Run: headless pygame with SDL's dummy video driver; simulated clock (each Clock.tick advances the game by its frame time, no real sleeping); random seed 0; keys injected as events and as key.get_pressed() state; no mouse input.
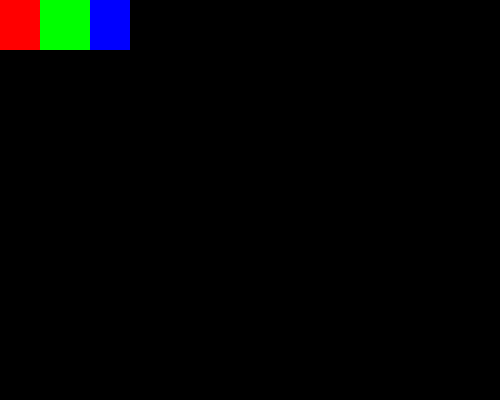
Frame 1 of 4 · flips 1–60 · no input
Frame 2 of 4 · flips 61–180 · tapped SPACE, RETURN · held RIGHT (→), D · screen unchanged from frame 1, image omitted
Frame 3 of 4 · flips 181–300 · held DOWN (↓), S · screen unchanged from frame 2, image omitted
Frame 4 of 4 · flips 301–420 · held LEFT (←), A, UP (↑), W · screen unchanged from frame 3, image omitted

The pygame program that drew these frames:

import pygame
pygame.init()
clock = pygame.time.Clock()
window = pygame.display.set_mode((500, 400))
while True:
    for event in pygame.event.get():
        if event.type == pygame.QUIT:
            pygame.quit()
            raise SystemExit

    # Begin drawing statements
    pygame.draw.rect(window, (255,0,0), (0, 0, 50, 50))  # 1
    pygame.draw.rect(window, (0,0,255), (80, 0, 50, 50)) # 3
    pygame.draw.rect(window, (0,255,0), (40, 0, 50, 50)) # 2
    # End drawing statements

    pygame.display.update()
    clock.tick(60)
